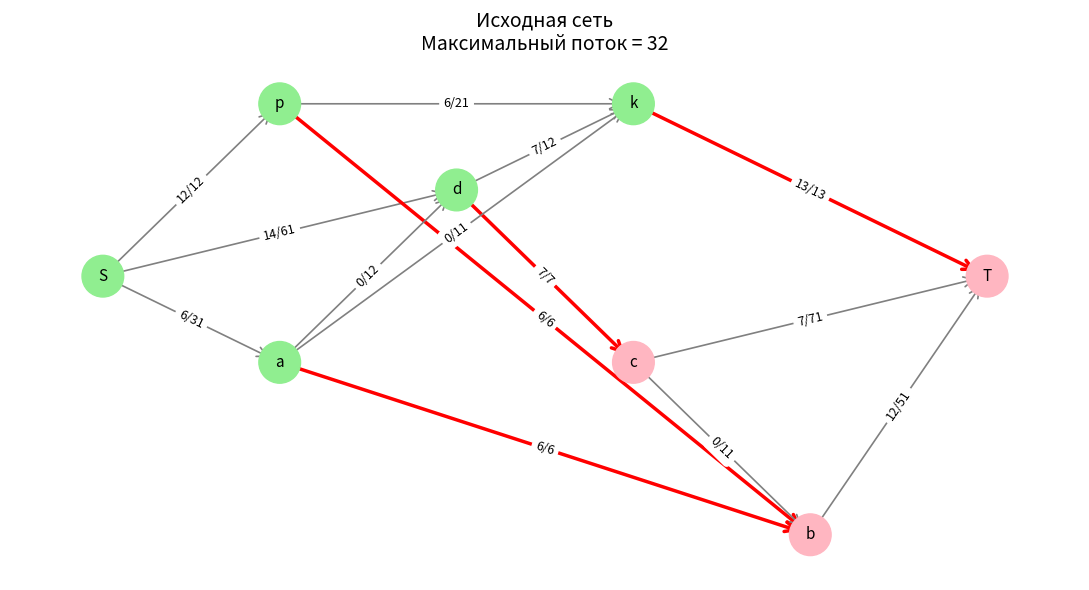
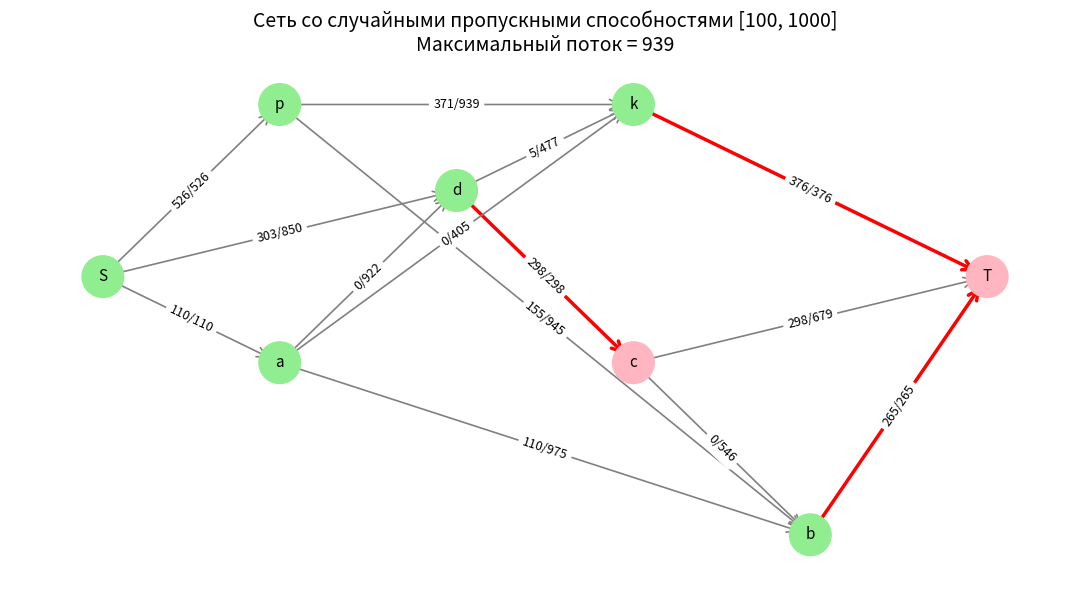

The matplotlib source for these figures, in order:
"""
Лабораторная работа №8. Вариант 25.
Алгоритм Форда–Фалкерсона (Эдмондс–Карп) для поиска максимального потока
и минимального разреза.
Две сети: исходная и со случайными пропускными способностями [100, 1000].
"""

import networkx as nx
import matplotlib.pyplot as plt
import random
from collections import deque


# ==================== 1. Реализация алгоритма Форда–Фалкерсона ====================
def ford_fulkerson_max_flow(nodes, edges, source='S', sink='T', verbose=True):
    """
    Находит максимальный поток и минимальный разрез.
    Возвращает: max_flow, flow_matrix, steps, cut_edges, visited
    """
    # Индексация вершин
    idx = {name: i for i, name in enumerate(nodes)}
    n = len(nodes)

    # Матрица пропускных способностей
    cap = [[0] * n for _ in range(n)]
    for u, v, c in edges:
        cap[idx[u]][idx[v]] = c

    # Матрица потока (все нули изначально)
    flow = [[0] * n for _ in range(n)]

    max_flow = 0
    steps = []  # (путь в виде индексов, добавленный поток)

    # Основной цикл: пока есть дополняющий путь
    while True:
        # Поиск в ширину кратчайшего пути в остаточной сети
        parent = [-1] * n
        parent[idx[source]] = idx[source]
        q = deque([idx[source]])
        while q:
            u = q.popleft()
            for v in range(n):
                if parent[v] == -1 and cap[u][v] - flow[u][v] > 0:
                    parent[v] = u
                    q.append(v)
                    if v == idx[sink]:
                        break
            else:
                continue
            break

        # Если сток не достигнут – выход
        if parent[idx[sink]] == -1:
            break

        # Восстанавливаем путь и находим "узкое место"
        path = []
        v = idx[sink]
        bottleneck = float('inf')
        while v != idx[source]:
            u = parent[v]
            path.append(v)
            bottleneck = min(bottleneck, cap[u][v] - flow[u][v])
            v = u
        path.append(idx[source])
        path.reverse()

        # Обновляем потоки вдоль пути
        v = idx[sink]
        while v != idx[source]:
            u = parent[v]
            flow[u][v] += bottleneck
            flow[v][u] -= bottleneck  # обратные рёбра
            v = u

        max_flow += bottleneck
        steps.append((path, bottleneck))

        if verbose:
            path_names = [nodes[i] for i in path]
            print(f"   Дополняющий путь: {' → '.join(path_names)}, величина: {bottleneck}")

    # ========== Минимальный разрез ==========
    # Вершины, достижимые из истока в остаточной сети
    visited = [False] * n
    q = deque([idx[source]])
    visited[idx[source]] = True
    while q:
        u = q.popleft()
        for v in range(n):
            if not visited[v] and cap[u][v] - flow[u][v] > 0:
                visited[v] = True
                q.append(v)

    # Формируем рёбра разреза (из S-доли в T-долю в исходной сети)
    cut_edges = []
    for u in range(n):
        for v in range(n):
            if visited[u] and not visited[v] and cap[u][v] > 0:
                cut_edges.append((u, v))

    return max_flow, flow, steps, cut_edges, visited


# ==================== 2. Визуализация ====================
def draw_network(nodes, edges, flow, cut_edges, visited, title=""):
    """Рисует ориентированный граф с подписями поток/ёмкость, выделяет разрез."""
    idx = {name: i for i, name in enumerate(nodes)}
    G = nx.DiGraph()
    G.add_nodes_from(nodes)

    for u, v, cap in edges:
        f = flow[idx[u]][idx[v]]
        label = f"{f}/{cap}"
        G.add_edge(u, v, capacity=cap, flow=f, label=label)

    # Позиции вершин для наглядности (можно заменить на spring_layout)
    pos = {
        'S': (-2, 1),
        'p': (-1, 2),
        'a': (-1, 0.5),
        'd': (0, 1.5),
        'k': (1, 2),
        'c': (1, 0.5),
        'b': (2, -0.5),
        'T': (3, 1)
    }

    plt.figure(figsize=(11, 6))
    # Цвета узлов по принадлежности к S- или T-доле
    node_colors = ['#90EE90' if visited[idx[n]] else '#FFB6C1' for n in G.nodes()]
    nx.draw_networkx_nodes(G, pos, node_color=node_colors, node_size=900)
    nx.draw_networkx_labels(G, pos, font_size=11)

    # Рёбра: обычные и разрезанные
    cut_set = set()
    for u, v in cut_edges:
        if (nodes[u], nodes[v]) in G.edges():
            cut_set.add((nodes[u], nodes[v]))

    edge_colors = []
    edge_widths = []
    for u, v in G.edges():
        if (u, v) in cut_set:
            edge_colors.append('red')
            edge_widths.append(2.5)
        else:
            edge_colors.append('gray')
            edge_widths.append(1.2)

    nx.draw_networkx_edges(G, pos, edge_color=edge_colors, width=edge_widths,
                           arrowstyle='->', arrowsize=18)

    edge_labels = {(u, v): d['label'] for u, v, d in G.edges(data=True)}
    nx.draw_networkx_edge_labels(G, pos, edge_labels=edge_labels, font_size=9)

    plt.title(title, fontsize=14)
    plt.axis('off')
    plt.tight_layout()
    plt.show()


# ==================== 3. Функция полного эксперимента ====================
def run_experiment(nodes, edges, title="Сеть"):
    """Запускает расчёт, выводит результаты и рисует граф."""
    print(f"\n===== {title} =====")
    max_flow, flow, steps, cut_edges, visited = ford_fulkerson_max_flow(
        nodes, edges, verbose=True
    )

    print(f"\nМаксимальный поток: {max_flow}")

    idx = {name: i for i, name in enumerate(nodes)}
    # S-доля и T-доля
    s_part = [nodes[i] for i, v in enumerate(visited) if v]
    t_part = [nodes[i] for i, v in enumerate(visited) if not v]
    print(f"S-доля разреза: {s_part}")
    print(f"T-доля разреза: {t_part}")
    print("Рёбра минимального разреза:")
    cut_sum = 0
    for u, v in cut_edges:
        cap = 0
        for e in edges:
            if e[0] == nodes[u] and e[1] == nodes[v]:
                cap = e[2]
                break
        print(f"  {nodes[u]} -> {nodes[v]}  (пропускная способность = {cap})")
        cut_sum += cap
    print(f"Пропускная способность разреза: {cut_sum}  (совпадает с потоком: {cut_sum == max_flow})")

    draw_network(nodes, edges, flow, cut_edges, visited,
                 title=f"{title}\nМаксимальный поток = {max_flow}")


# ==================== 4. Главная программа ====================
if __name__ == "__main__":
    # Узлы сети
    nodes = ['S', 'p', 'd', 'a', 'k', 'c', 'b', 'T']

    # Дуги и их пропускные способности (Вариант 25)
    original_edges = [
        ('S', 'p', 12), ('S', 'd', 61), ('S', 'a', 31),
        ('p', 'k', 21), ('p', 'b', 6),
        ('a', 'd', 12), ('a', 'k', 11), ('a', 'b', 6),
        ('d', 'k', 12), ('d', 'c', 7),
        ('k', 'T', 13),
        ('c', 'T', 71), ('c', 'b', 11),
        ('b', 'T', 51)
    ]

    print("=" * 60)
    print("Лабораторная работа №8. Вариант 25")
    print("Максимальный поток и минимальный разрез (Форд–Фалкерсон)")
    print("=" * 60)

    # Часть 1: исходная сеть
    run_experiment(nodes, original_edges, title="Исходная сеть")

    # Часть 2: случайная сеть
    random.seed(12345)
    random_edges = [(u, v, random.randint(100, 1000)) for u, v, _ in original_edges]
    run_experiment(nodes, random_edges, title="Сеть со случайными пропускными способностями [100, 1000]")
